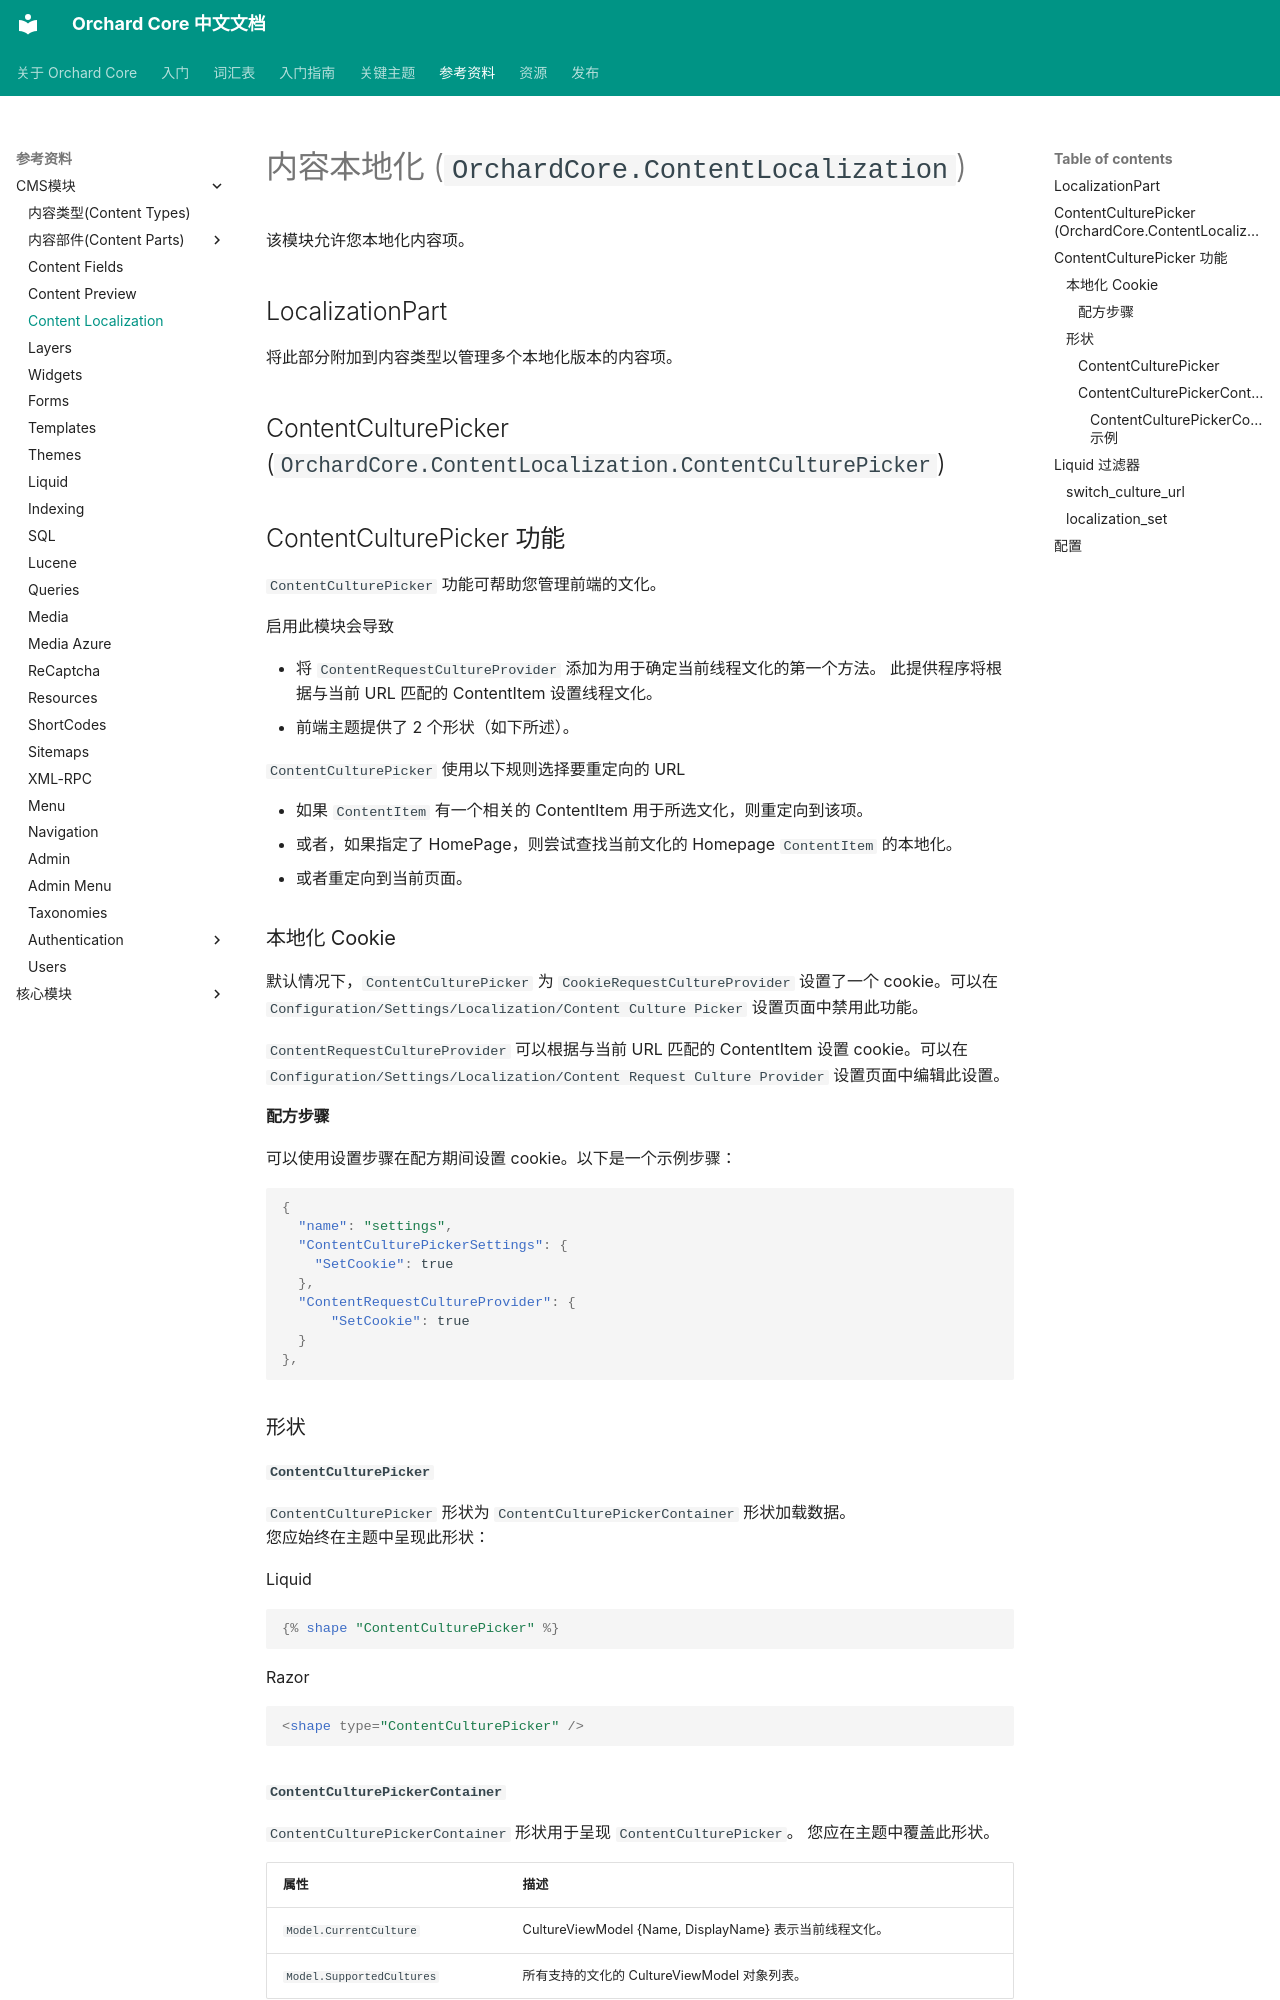

repository: OrchardCoreCn/OrchardCore · page: docs/reference/modules/ContentLocalization/index.html · generator: mkdocs

# 内容本地化 (`OrchardCore.ContentLocalization`)

该模块允许您本地化内容项。

## LocalizationPart

将此部分附加到内容类型以管理多个本地化版本的内容项。

## ContentCulturePicker (`OrchardCore.ContentLocalization.ContentCulturePicker`)

## ContentCulturePicker 功能

`ContentCulturePicker` 功能可帮助您管理前端的文化。

启用此模块会导致

- 将 `ContentRequestCultureProvider` 添加为用于确定当前线程文化的第一个方法。
    此提供程序将根据与当前 URL 匹配的 ContentItem 设置线程文化。
- 前端主题提供了 2 个形状（如下所述）。

`ContentCulturePicker` 使用以下规则选择要重定向的 URL

- 如果 `ContentItem` 有一个相关的 ContentItem 用于所选文化，则重定向到该项。
- 或者，如果指定了 HomePage，则尝试查找当前文化的 Homepage `ContentItem` 的本地化。
- 或者重定向到当前页面。

### 本地化 Cookie

默认情况下，`ContentCulturePicker` 为 `CookieRequestCultureProvider` 设置了一个 cookie。可以在 `Configuration/Settings/Localization/Content Culture Picker` 设置页面中禁用此功能。

`ContentRequestCultureProvider` 可以根据与当前 URL 匹配的 ContentItem 设置 cookie。可以在 `Configuration/Settings/Localization/Content Request Culture Provider` 设置页面中编辑此设置。


#### 配方步骤

可以使用设置步骤在配方期间设置 cookie。以下是一个示例步骤：

```json
{
  "name": "settings",
  "ContentCulturePickerSettings": {
    "SetCookie": true
  },
  "ContentRequestCultureProvider": {
      "SetCookie": true
  }
},
```

### 形状

#### `ContentCulturePicker`

`ContentCulturePicker` 形状为 `ContentCulturePickerContainer` 形状加载数据。  
您应始终在主题中呈现此形状：

=== "Liquid"

    ``` liquid
    {% shape "ContentCulturePicker" %}
    ```

=== "Razor"

    ``` html
    <shape type="ContentCulturePicker" />
    ```

#### `ContentCulturePickerContainer`

`ContentCulturePickerContainer` 形状用于呈现 `ContentCulturePicker`。
您应在主题中覆盖此形状。

| 属性                  | 描述                                                 |
| ------------------------- | ----------------------------------------------------------- |
| `Model.CurrentCulture`    | CultureViewModel {Name, DisplayName} 表示当前线程文化。 |
| `Model.SupportedCultures` | 所有支持的文化的 CultureViewModel 对象列表。   |
